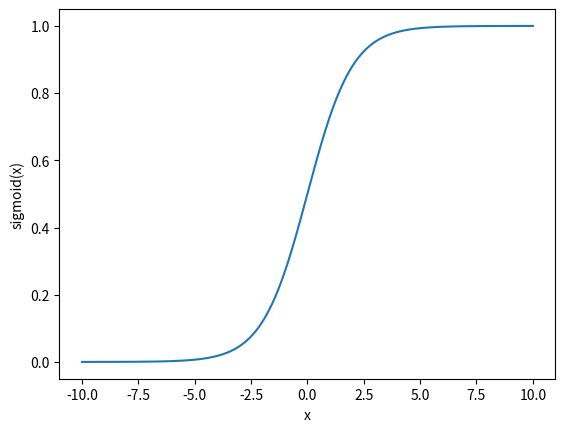

Source code (Python): (Note: this script raises an exception after producing the figure.)
import math

def sigmoid(x):
    """
    Compute the sigmoid of x defined by
    S(x) = exp(x)/(exp(x)+1)
    
    Parameters
    ----------
    x : float or int
        Input variable
        
    Returns
    -------
    sx : float
        The sigmoid of x
    """
    sx = math.exp(x) / (math.exp(x) + 1)
    return sx

N = 1000 # number of samples
minx = -10
maxx = 10

x = []
sx = []
for i in range(N+1): # use +1 to ensure that the max value is in our list
    val = minx + i/N * ( maxx - minx) # creates a value between minx and maxx
    x.append(val)
    sx.append(sigmoid(val))

%matplotlib inline
from matplotlib import pyplot

pyplot.plot(x,sx)
pyplot.xlabel('x')
pyplot.ylabel('sigmoid(x)')
pyplot.show()

import numpy as np

N = 1000 # number of samples
minx = -10
maxx = 10

x_array = np.linspace(start=minx,
                      stop=maxx, 
                      num=N,
                      endpoint=True) # endpoint =True means we don't need the +1 in our loop


sigmoid(x_array)

def sigmoid_vec(x):
    """
    Compute the sigmoid of x defined by
    S(x) = exp(x)/(exp(x)+1)
    
    Parameters
    ----------
    x : float or np.array or list([float, ...])
        Input variable. Scalar or array or list.
        
    Returns
    -------
    sx : float or np.array
        The sigmoid of x
    """
    sx = np.exp(x) / (np.exp(x) + 1)
    return sx

print("sigmoid(0) {0}".format(sigmoid(0)))
print("sigmoid_vec(0) {0}".format(sigmoid_vec(0)))

sigmoid_vec(x_array)

sigmoid_vec(x)

N = 1000 # number of samples
minx = -10
maxx = 10

x_array = np.linspace(start=minx,
                      stop=maxx, 
                      num=N,
                      endpoint=True) # endpoint =True means we don't need the +1 in our loop
sx = sigmoid_vec(x_array)

def z(x):
    """
    z(x) = x^3+x+1  if x > 0
    z(x) = x^2+1    if x <= 0
    
    parameters
    ----------
    x : float or np.array
    
    return
    ------
    z : float or np.array
    """
    # create an empty array of the right size
    z = np.zeros_like(x)
    
    # determine which elements of x belong to each of the two cases above
    # This lower and upper are lists of array indexes that numpy can use to slice arrays
    lower = np.where(x<0)
    upper = np.where(x>0)
    
    # Compute the function using vector math, but only on subsets of the data
    z[lower] = x[lower]**2 + 1
    z[upper] = x[upper]**3 + x[upper] +1
    z[np.where(x==0.)] = 1  # note that np.where can be used as an index directly
    return z
    

x2 = np.arange(-12,9,1)

z(x2)

pyplot.plot(x2,z(x2))
pyplot.xlabel('x')
pyplot.ylabel('z(x)')
pyplot.show()